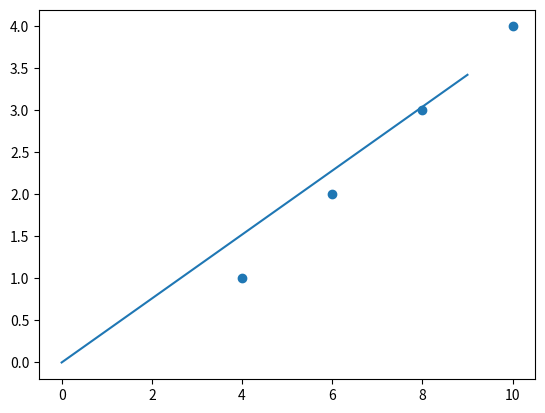

Here is the Python script that generated this plot:
import math
import matplotlib.pyplot as plt

def sigmoid(x):
  return 1 / (1 + math.exp(-x))

def neur(X, y):
    w1 = 0.1
    w2 = 0.1
    E = 0.01
#    w_ideal = 1
    for i in range(10000):
        error = []
        for x, ideal in zip(X, y):

            out = w1*x + w2*(1)
#            h = sigmoid(out)*((1 - out)*out)
            delta = ideal - out            
            error.append(delta**2)            
            
            gr1 = w1*x*delta
            gr2 = w2*1*delta
#            delta = gr
#            d_w = 0.1*gr
            d_w1 = E*gr1
            d_w2 = E*gr2
            w1 += d_w1
            w2 += d_w2
            
#            print(d_w1, d_w2)
        print("error = ",sum(error)/len(error))            
    tup = (w1, w2)
    return tup



#X = [9, 8, 7, 1, 2, 3]
#y = [1, 1, 1, 0, 0, 0]

X = [4, 6, 8, 10]
y = [1, 2, 3, 4]

tup = neur(X, y)
w1 = tup[0]
w2 = tup[1]
print(w2)

def pred(w, X):
    if X*w > 0.0:
        prediction = 1
    else:
        prediction = 0
    return prediction
            
#print(pred(w, 1), w)    

   
#neur(3)  
#
def func(xlist, w1, w2):
    y = []
    for i in xlist:
        y.append(w1*i + w2*(1))
    return y
#
xlist = list(range(10)) 
plt.plot(xlist, func(xlist, w1, w2))
plt.scatter(X, y)

